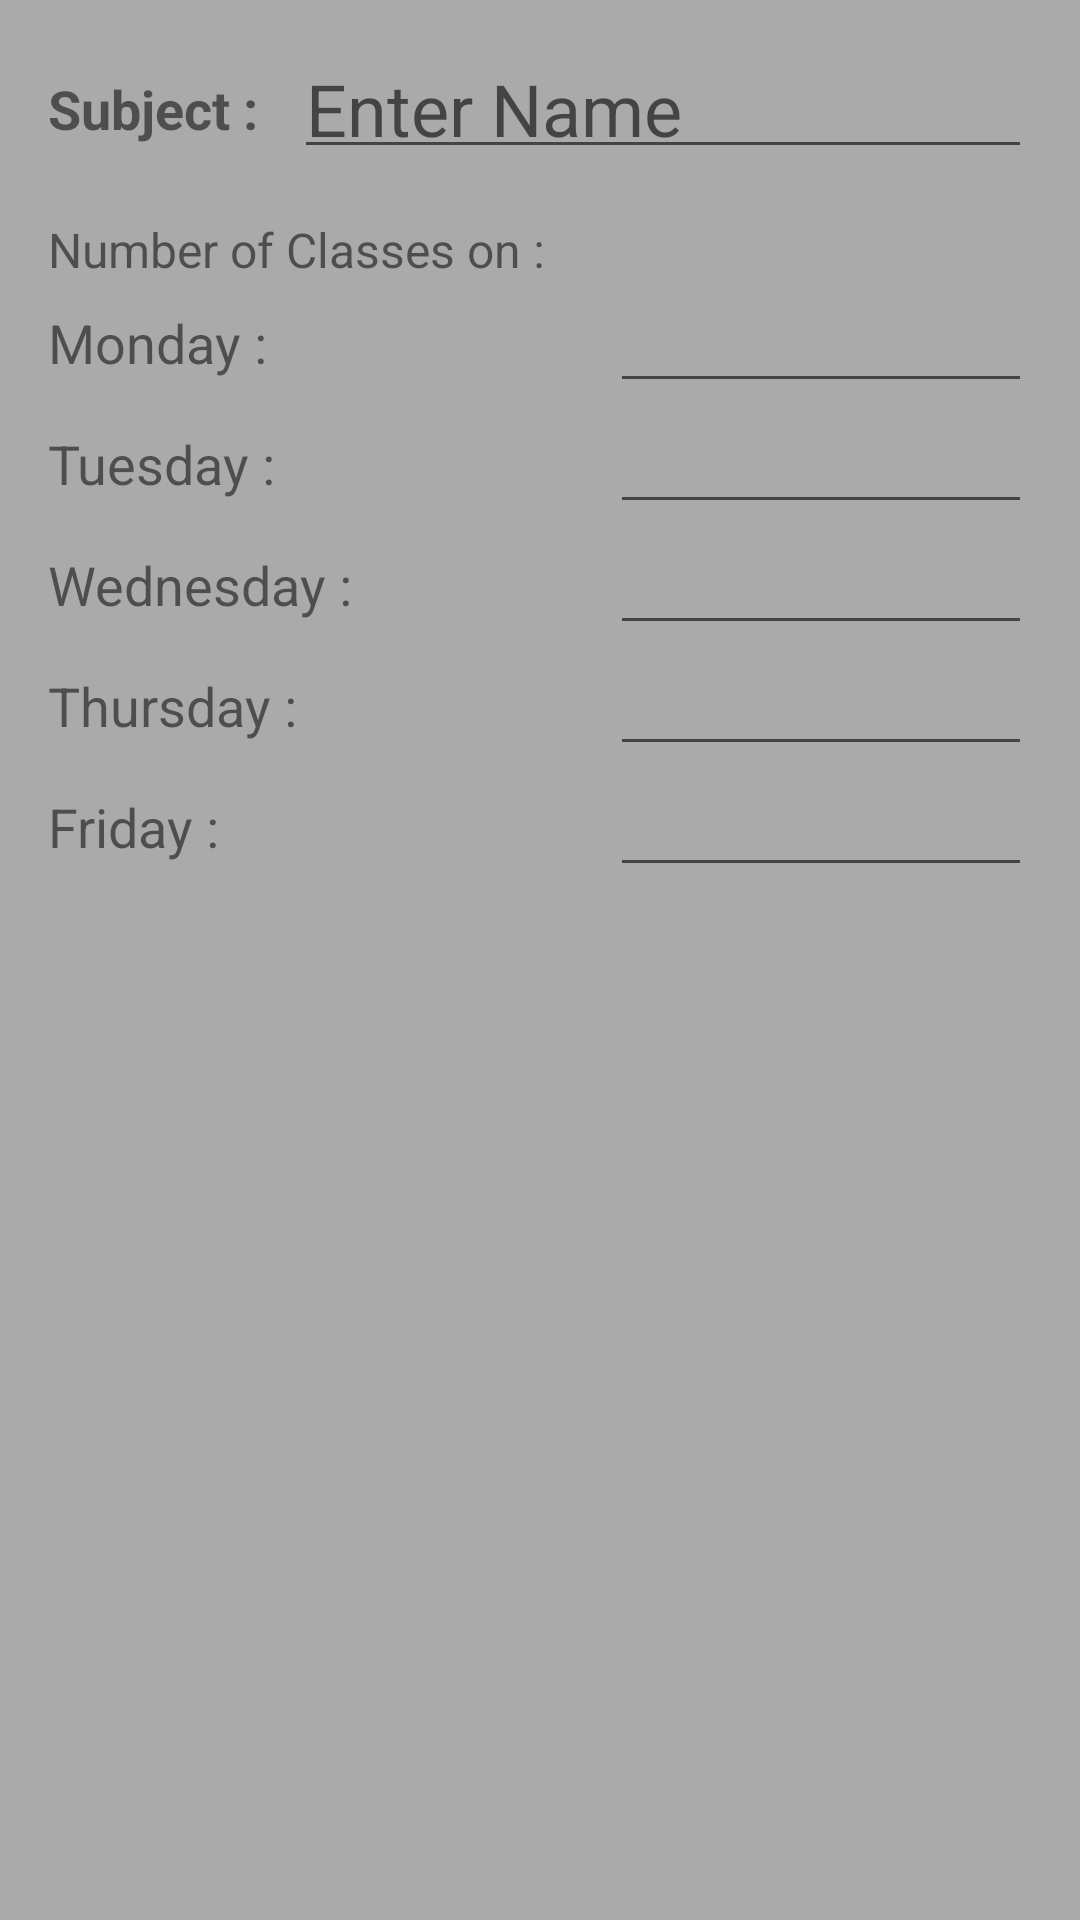

This screen was rendered from an Android layout file. Write that file and the resources it references.
<!-- AndroidManifest.xml: application theme AppTheme -->
<!-- res/layout/activity_subject.xml -->
<?xml version="1.0" encoding="utf-8"?>
<LinearLayout xmlns:android="http://schemas.android.com/apk/res/android"
    xmlns:app="http://schemas.android.com/apk/res-auto"
    xmlns:tools="http://schemas.android.com/tools"
    android:layout_width="match_parent"
    android:layout_height="match_parent"
    android:background="@android:color/darker_gray"
    android:orientation="vertical"
    android:padding="16dp"
    tools:context="com.example.pratap.attendancemonitor.SubjectActivity">

    <LinearLayout
        android:layout_width="match_parent"
        android:layout_height="wrap_content"
        android:orientation="vertical">

        <LinearLayout
            android:layout_width="match_parent"
            android:layout_height="wrap_content"
            android:orientation="horizontal">

            <TextView
                android:layout_width="0dp"
                android:layout_height="wrap_content"
                android:layout_gravity="center_vertical"
                android:layout_weight="1"
                android:text="Subject :"
                android:textSize="18sp"
                android:textStyle="bold" />

            <EditText
                android:id="@+id/tv_name"
                android:layout_width="0dp"
                android:layout_height="wrap_content"
                android:layout_weight="3"
                android:hint="Enter Name"
                android:inputType="text"
                android:padding="4dp"
                android:textSize="24sp" />
        </LinearLayout>

        <TextView
            android:layout_width="wrap_content"
            android:layout_height="wrap_content"
            android:layout_marginTop="16dp"
            android:text="Number of Classes on :"
            android:textSize="16sp" />
    </LinearLayout>

    <ScrollView
        android:layout_width="match_parent"
        android:layout_height="wrap_content">

        <LinearLayout
            android:layout_width="match_parent"
            android:layout_height="wrap_content"
            android:orientation="vertical">

            <LinearLayout
                android:layout_width="match_parent"
                android:layout_height="wrap_content"
                android:orientation="horizontal">

                <TextView
                    android:layout_width="0dp"
                    android:layout_height="wrap_content"
                    android:layout_gravity="center_vertical"
                    android:layout_weight="4"
                    android:text="Monday :"
                    android:textSize="18sp" />

                <EditText
                    android:id="@+id/tv_monday"
                    android:layout_width="0dp"
                    android:layout_height="wrap_content"
                    android:layout_weight="3"
                    android:inputType="number"
                    android:padding="4dp"
                    android:textSize="24sp" />

            </LinearLayout>

            <LinearLayout
                android:layout_width="match_parent"
                android:layout_height="wrap_content"
                android:orientation="horizontal">

                <TextView
                    android:layout_width="0dp"
                    android:layout_height="wrap_content"
                    android:layout_gravity="center_vertical"
                    android:layout_weight="4"
                    android:text="Tuesday :"
                    android:textSize="18sp" />

                <EditText
                    android:id="@+id/tv_tuesday"
                    android:layout_width="0dp"
                    android:layout_height="wrap_content"
                    android:layout_weight="3"
                    android:inputType="number"
                    android:padding="4dp"
                    android:textSize="24sp" />
            </LinearLayout>

            <LinearLayout
                android:layout_width="match_parent"
                android:layout_height="wrap_content"
                android:orientation="horizontal">

                <TextView
                    android:layout_width="0dp"
                    android:layout_height="wrap_content"
                    android:layout_gravity="center_vertical"
                    android:layout_weight="4"
                    android:text="Wednesday :"
                    android:textSize="18sp" />

                <EditText
                    android:id="@+id/tv_wednesday"
                    android:layout_width="0dp"
                    android:layout_height="wrap_content"
                    android:layout_weight="3"
                    android:inputType="number"
                    android:padding="4dp"
                    android:textSize="24sp" />
            </LinearLayout>

            <LinearLayout
                android:layout_width="match_parent"
                android:layout_height="wrap_content"
                android:orientation="horizontal">

                <TextView
                    android:layout_width="0dp"
                    android:layout_height="wrap_content"
                    android:layout_gravity="center_vertical"
                    android:layout_weight="4"
                    android:text="Thursday :"
                    android:textSize="18sp" />

                <EditText
                    android:id="@+id/tv_thursday"
                    android:layout_width="0dp"
                    android:layout_height="wrap_content"
                    android:layout_weight="3"
                    android:inputType="number"
                    android:padding="4dp"
                    android:textSize="24sp" />
            </LinearLayout>

            <LinearLayout
                android:layout_width="match_parent"
                android:layout_height="wrap_content"
                android:orientation="horizontal">

                <TextView
                    android:layout_width="0dp"
                    android:layout_height="wrap_content"
                    android:layout_gravity="center_vertical"
                    android:layout_weight="4"
                    android:text="Friday :"
                    android:textSize="18sp" />

                <EditText
                    android:id="@+id/tv_friday"
                    android:layout_width="0dp"
                    android:layout_height="wrap_content"
                    android:layout_weight="3"
                    android:inputType="number"
                    android:padding="4dp"
                    android:textSize="24sp" />
            </LinearLayout>
        </LinearLayout>

    </ScrollView>
</LinearLayout>
<!-- resources referenced by this layout -->
<resources>
  <style name="AppTheme" parent="Theme.AppCompat.Light.DarkActionBar">
          
          <item name="colorPrimary">@color/colorPrimary</item>
          <item name="colorPrimaryDark">@color/colorPrimaryDark</item>
          <item name="colorAccent">@color/colorAccent</item>
      </style>
  <!-- not gathered from this repository: default colours our renderer supplied (Android Studio template values) -->
  <color name="colorPrimary">#FF6200EE</color>
  <color name="colorPrimaryDark">#FF3700B3</color>
  <color name="colorAccent">#FF03DAC5</color>
</resources>
